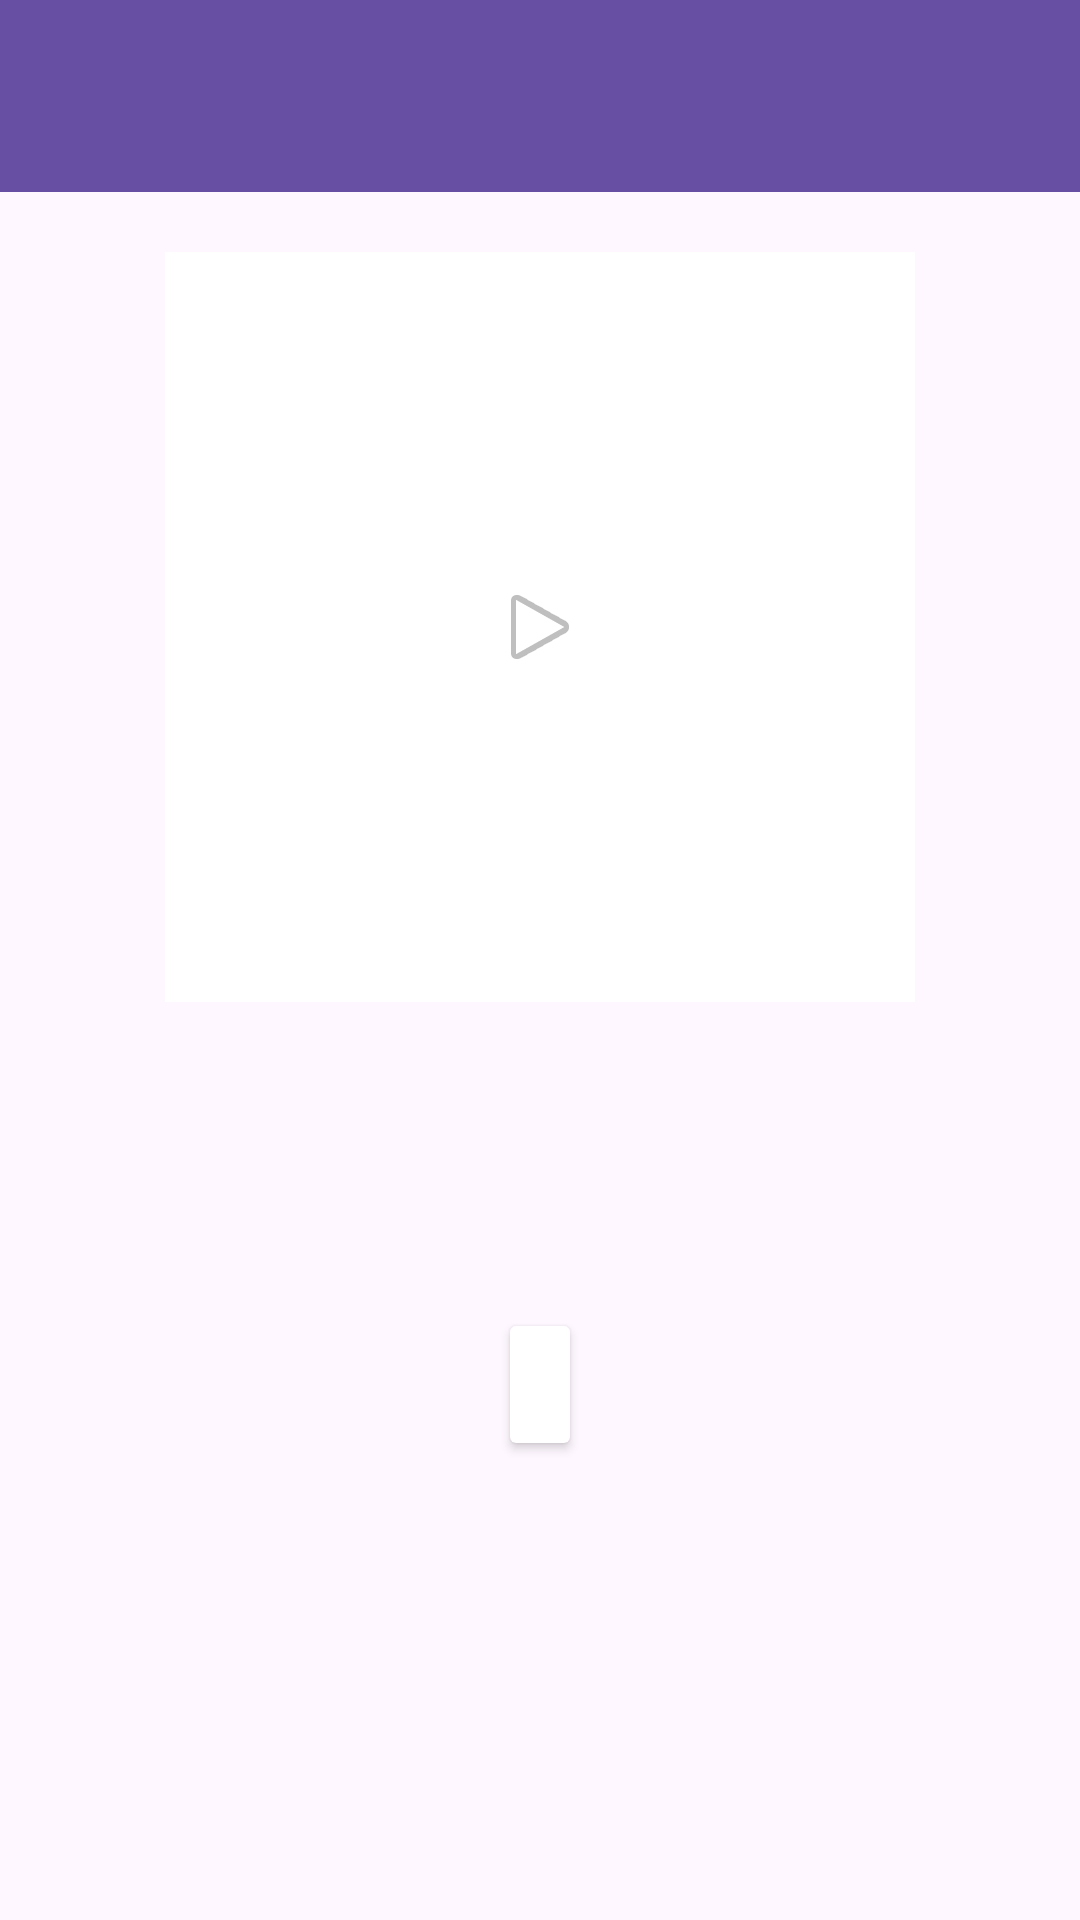

Write the Android layout XML for this screen, with the resource values it uses.
<!-- AndroidManifest.xml: application theme Theme.MusicDiary -->
<!-- res/layout/activity_single_entry.xml -->
<?xml version="1.0" encoding="utf-8"?>
<androidx.constraintlayout.widget.ConstraintLayout xmlns:android="http://schemas.android.com/apk/res/android"
    xmlns:app="http://schemas.android.com/apk/res-auto"
    android:layout_width="match_parent"
    android:layout_height="match_parent">

    <androidx.appcompat.widget.Toolbar
        android:id="@+id/diaryToolbar"
        android:layout_width="match_parent"
        android:layout_height="?attr/actionBarSize"
        app:layout_constraintBottom_toTopOf="@id/scrollView"
        app:layout_constraintEnd_toEndOf="parent"
        app:layout_constraintHorizontal_bias="0.5"
        app:layout_constraintStart_toStartOf="parent"
        app:layout_constraintTop_toTopOf="parent"
        android:background="?attr/colorPrimary"
        app:titleTextColor="?attr/colorOnPrimary"
        app:theme="@style/ThemeOverlay.MaterialComponents.Toolbar.Primary" />

    <LinearLayout
        android:id="@+id/updatingView"
        android:layout_width="wrap_content"
        android:layout_height="wrap_content"
        android:background="@color/white"
        android:elevation="1dp"
        android:orientation="vertical"
        android:padding="10dp"
        android:visibility="gone"
        app:layout_constraintBottom_toBottomOf="parent"
        app:layout_constraintEnd_toEndOf="parent"
        app:layout_constraintHorizontal_bias="0.5"
        app:layout_constraintStart_toStartOf="parent"
        app:layout_constraintTop_toTopOf="parent"
        app:layout_constraintVertical_bias="0.5">

        <TextView
            android:id="@+id/updatingTextView"
            android:layout_width="wrap_content"
            android:layout_height="wrap_content"
            android:layout_gravity="center_horizontal"
            android:layout_marginBottom="10dp"
            android:text="@string/updating"
            android:textColor="@color/black"
            android:visibility="visible" />

        <ProgressBar
            android:id="@+id/singleEntryProgressBar"
            style="@style/Widget.AppCompat.ProgressBar"
            android:layout_width="wrap_content"
            android:layout_height="wrap_content"
            android:layout_gravity="center_horizontal"
            android:indeterminateTint="@color/black"
            android:visibility="visible" />
    </LinearLayout>

    <ScrollView
        android:id="@+id/scrollView"
        android:layout_width="match_parent"
        android:layout_height="0dp"
        app:layout_constraintBottom_toBottomOf="parent"
        app:layout_constraintEnd_toEndOf="parent"
        app:layout_constraintHorizontal_bias="0.5"
        app:layout_constraintStart_toStartOf="parent"
        app:layout_constraintTop_toBottomOf="@+id/diaryToolbar">

        <LinearLayout
            android:layout_width="match_parent"
            android:layout_height="wrap_content"
            android:layout_marginBottom="10dp"
            android:orientation="vertical">

            <ImageButton
                android:id="@+id/albumCoverButton"
                android:layout_width="250dp"
                android:layout_height="250dp"
                android:layout_gravity="center_horizontal"
                android:layout_margin="20dp"
                android:background="@color/white"
                android:contentDescription="@string/album_cover"
                app:srcCompat="@android:drawable/ic_media_play" />

            <TextView
                android:id="@+id/trackTitleTextView"
                android:layout_width="wrap_content"
                android:layout_height="wrap_content"
                android:layout_gravity="center_horizontal"
                android:layout_marginHorizontal="20dp"
                android:layout_marginBottom="2dp"
                android:textAlignment="center"
                android:textSize="20sp" />

            <TextView
                android:id="@+id/artistTextView"
                android:layout_width="wrap_content"
                android:layout_height="wrap_content"
                android:layout_gravity="center_horizontal"
                android:layout_marginHorizontal="20dp"
                android:layout_marginVertical="10dp"
                android:textAlignment="center" />

            <androidx.cardview.widget.CardView
                android:id="@+id/postTextCardView"
                android:layout_width="wrap_content"
                android:layout_height="wrap_content"
                android:layout_gravity="center_horizontal"
                android:layout_margin="20dp">

                <TextView
                    android:id="@+id/postText"
                    android:layout_width="wrap_content"
                    android:layout_height="wrap_content"
                    android:padding="10dp"
                    app:layout_constraintTop_toBottomOf="@id/artistTextView" />

            </androidx.cardview.widget.CardView>

            <TextView
                android:id="@+id/moodTextView"
                android:layout_width="wrap_content"
                android:layout_height="wrap_content"
                android:layout_gravity="center_horizontal"
                android:layout_margin="5dp" />

            <ImageView
                android:id="@+id/moodIcon"
                android:layout_width="50dp"
                android:layout_height="50dp"
                android:layout_gravity="center_horizontal"
                android:layout_margin="10dp"
                android:contentDescription="@string/mood_icon"
                android:visibility="gone" />

            <Button
                android:id="@+id/updateButton"
                android:layout_width="wrap_content"
                android:layout_height="wrap_content"
                android:layout_gravity="center_horizontal"
                android:layout_margin="20dp"
                android:onClick="onClickUpdateEntry"
                android:text="@string/edit"
                android:visibility="gone" />

            <TextView
                android:id="@+id/cannotEditTextView"
                android:layout_width="match_parent"
                android:layout_height="wrap_content"
                android:padding="10dp"
                android:text="@string/you_can_only_edit_today_s_entry"
                android:textAlignment="center"
                android:visibility="gone" />

        </LinearLayout>
    </ScrollView>

    <ImageView
        android:id="@+id/scrollHintView"
        android:layout_width="50dp"
        android:layout_height="50dp"
        android:contentDescription="@string/scroll_hint"
        android:visibility="invisible"
        app:layout_constraintBottom_toBottomOf="parent"
        app:layout_constraintEnd_toEndOf="parent"
        app:layout_constraintHorizontal_bias="0.5"
        app:layout_constraintStart_toStartOf="parent"
        app:layout_constraintTop_toTopOf="parent"
        app:layout_constraintVertical_bias="0.98"
        app:srcCompat="@android:drawable/ic_menu_more" />

</androidx.constraintlayout.widget.ConstraintLayout>
<!-- resources referenced by this layout -->
<resources>
  <string name="album_cover">Album cover</string>
  <string name="edit">Edit</string>
  <string name="mood_icon">Mood icon</string>
  <string name="scroll_hint">Scroll Hint</string>
  <string name="updating">Updating...</string>
  <string name="you_can_only_edit_today_s_entry">You can only edit today\'s entry.</string>
  <style name="Theme.MusicDiary" parent="Base.Theme.MusicDiary" />
  <style name="Base.Theme.MusicDiary" parent="Theme.Material3.DayNight.NoActionBar">
          
          
      </style>
  <!-- not gathered from this repository: default colours our renderer supplied (Android Studio template values) -->
  <color name="black">#FF000000</color>
  <color name="white">#FFFFFFFF</color>
</resources>
